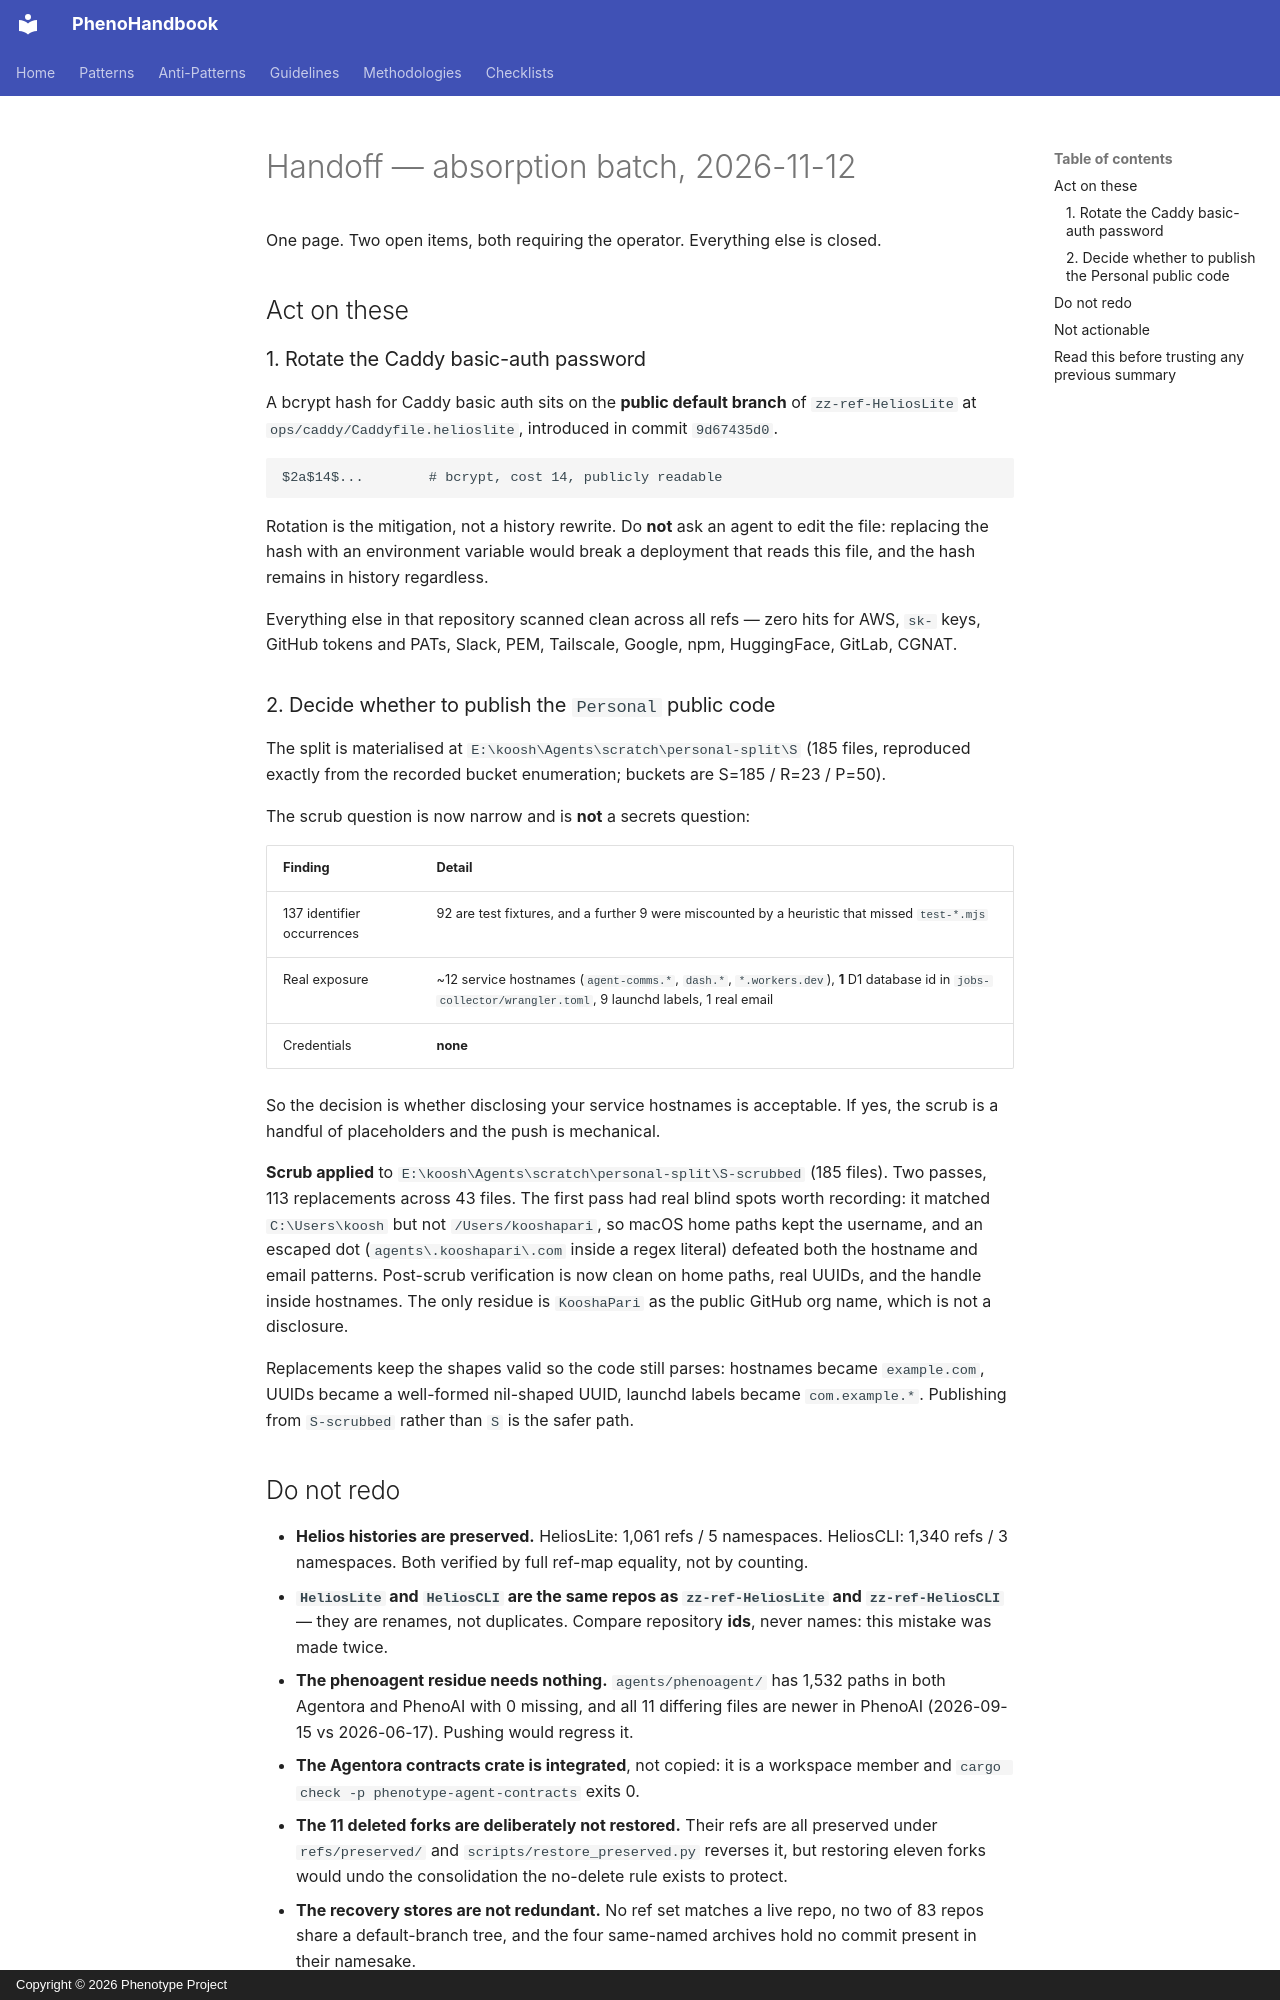

repository: KooshaPari/PhenoShared · page: absorption-ledger/HANDOFF/index.html · generator: mkdocs · copyright: Copyright © 2026 Phenotype Project

# Handoff — absorption batch, 2026-11-12

One page. Two open items, both requiring the operator. Everything else is closed.

## Act on these

### 1. Rotate the Caddy basic-auth password

A bcrypt hash for Caddy basic auth sits on the **public default branch** of
`zz-ref-HeliosLite` at `ops/caddy/Caddyfile.helioslite`, introduced in commit
`9d67435d0`.

```
$2a$14$...        # bcrypt, cost 14, publicly readable
```

Rotation is the mitigation, not a history rewrite. Do **not** ask an agent to
edit the file: replacing the hash with an environment variable would break a
deployment that reads this file, and the hash remains in history regardless.

Everything else in that repository scanned clean across all refs — zero hits for
AWS, `sk-` keys, GitHub tokens and PATs, Slack, PEM, Tailscale, Google, npm,
HuggingFace, GitLab, CGNAT.

### 2. Decide whether to publish the `Personal` public code

The split is materialised at `E:\koosh\Agents\scratch\personal-split\S`
(185 files, reproduced exactly from the recorded bucket enumeration; buckets are
S=185 / R=23 / P=50).

The scrub question is now narrow and is **not** a secrets question:

| Finding                    | Detail                                                                                                                                                     |
| -------------------------- | ---------------------------------------------------------------------------------------------------------------------------------------------------------- |
| 137 identifier occurrences | 92 are test fixtures, and a further 9 were miscounted by a heuristic that missed `test-*.mjs`                                                              |
| Real exposure              | ~12 service hostnames (`agent-comms.*`, `dash.*`, `*.workers.dev`), **1** D1 database id in `jobs-collector/wrangler.toml`, 9 launchd labels, 1 real email |
| Credentials                | **none**                                                                                                                                                   |

So the decision is whether disclosing your service hostnames is acceptable. If
yes, the scrub is a handful of placeholders and the push is mechanical.

**Scrub applied** to `E:\koosh\Agents\scratch\personal-split\S-scrubbed`
(185 files). Two passes, 113 replacements across 43 files. The first pass had real
blind spots worth recording: it matched `C:\Users\koosh` but not
`/Users/kooshapari`, so macOS home paths kept the username, and an escaped dot
(`agents\.kooshapari\.com` inside a regex literal) defeated both the hostname
and email patterns. Post-scrub verification is now clean on home paths, real
UUIDs, and the handle inside hostnames. The only residue is `KooshaPari` as the
public GitHub org name, which is not a disclosure.

Replacements keep the shapes valid so the code still parses: hostnames became
`example.com`, UUIDs became a well-formed nil-shaped UUID, launchd labels became
`com.example.*`. Publishing from `S-scrubbed` rather than `S` is the safer path.
